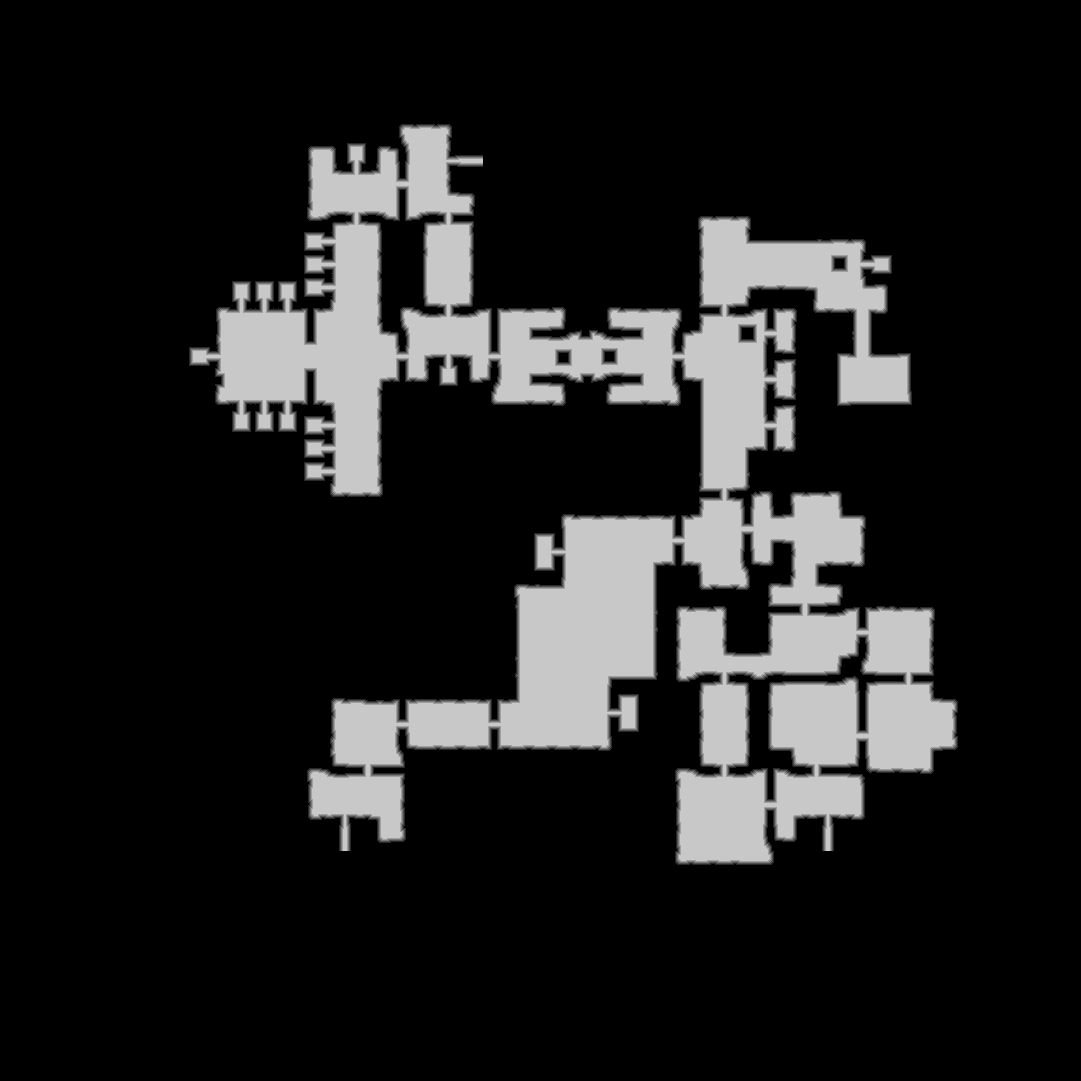

Values plotted in this chart, from the file beside it:
source	tdt_hull ranged
truth	truth_39b51568c48.tsv
width	1081
height	1081
nibble	0	958394
nibble	1	12638
nibble	2	12653
nibble	3	12685
nibble	4	12668
nibble	5	159523
